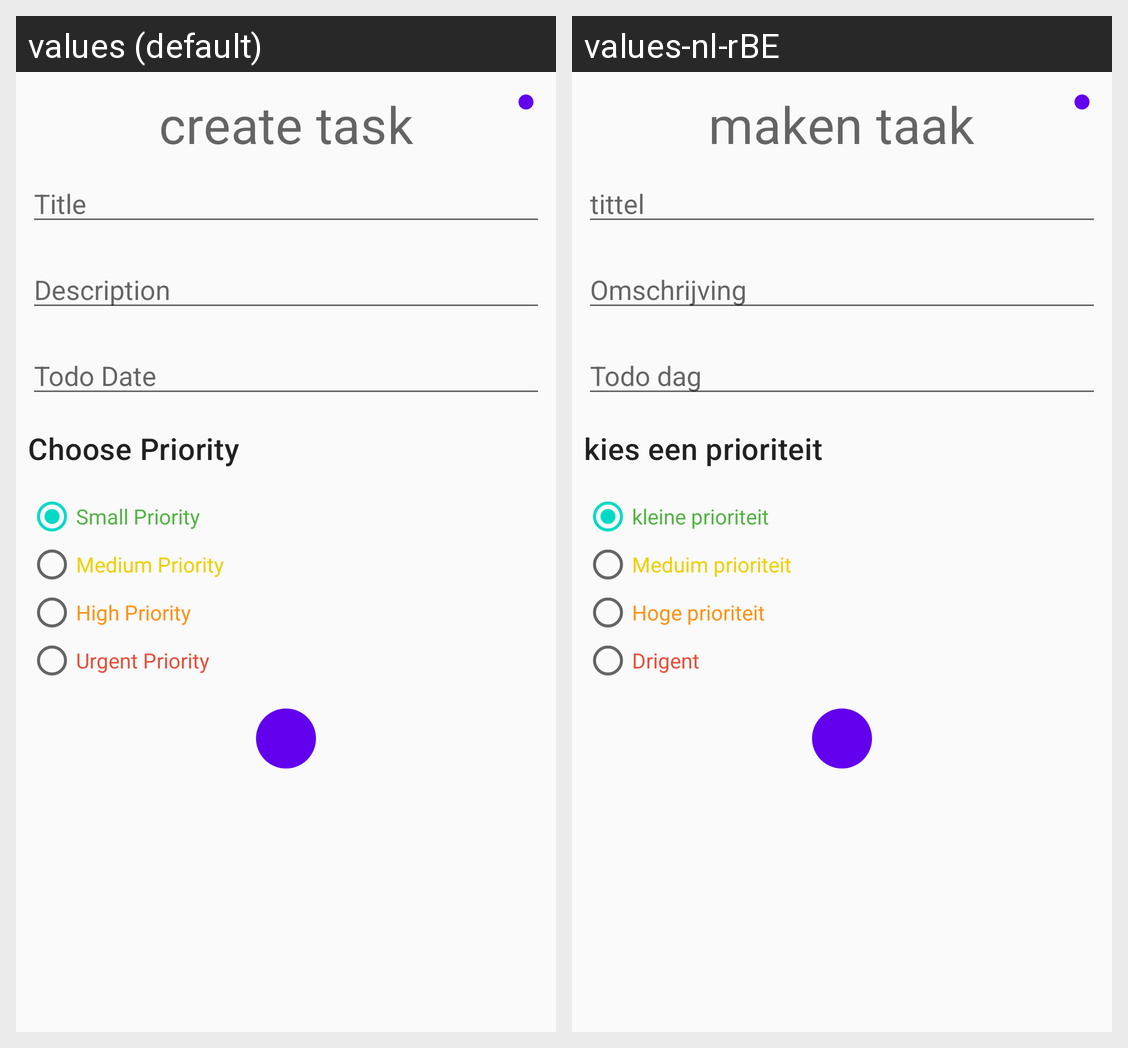

Locale-by-locale string values for the Android screen shown in this grid:
Android screen res/layout/fragment_todo_edit_and_create.xml rendered under 2 locales, left to right: values (default), values-nl-rBE. Device: Nexus 5 (rendered at 1080×1920; each locale shown at half size, 540×960, under a caption strip naming it); theme AppTheme.noActionbar.
Strings drawn on this screen, with the default value and each locale's value (text and hints the layout hard-codes, and strings that could not be matched under every locale, appear in the picture but are not listed):

create_task
  values: create task
  values-nl-rBE: maken taak

create_todo_titelplachodler
  values: Title
  values-nl-rBE: tittel

task_description
  values: Description
  values-nl-rBE: Omschrijving

todo_date
  values: Todo Date
  values-nl-rBE: Todo dag

create_todo_priority
  values: Choose Priority
  values-nl-rBE: kies een prioriteit

priority_Small
  values: Small Priority
  values-nl-rBE: kleine prioriteit

priority_Meduim
  values: Medium Priority
  values-nl-rBE: Meduim prioriteit

priority_High
  values: High Priority
  values-nl-rBE: Hoge prioriteit

priority_Urgent
  values: Urgent Priority
  values-nl-rBE: Drigent
